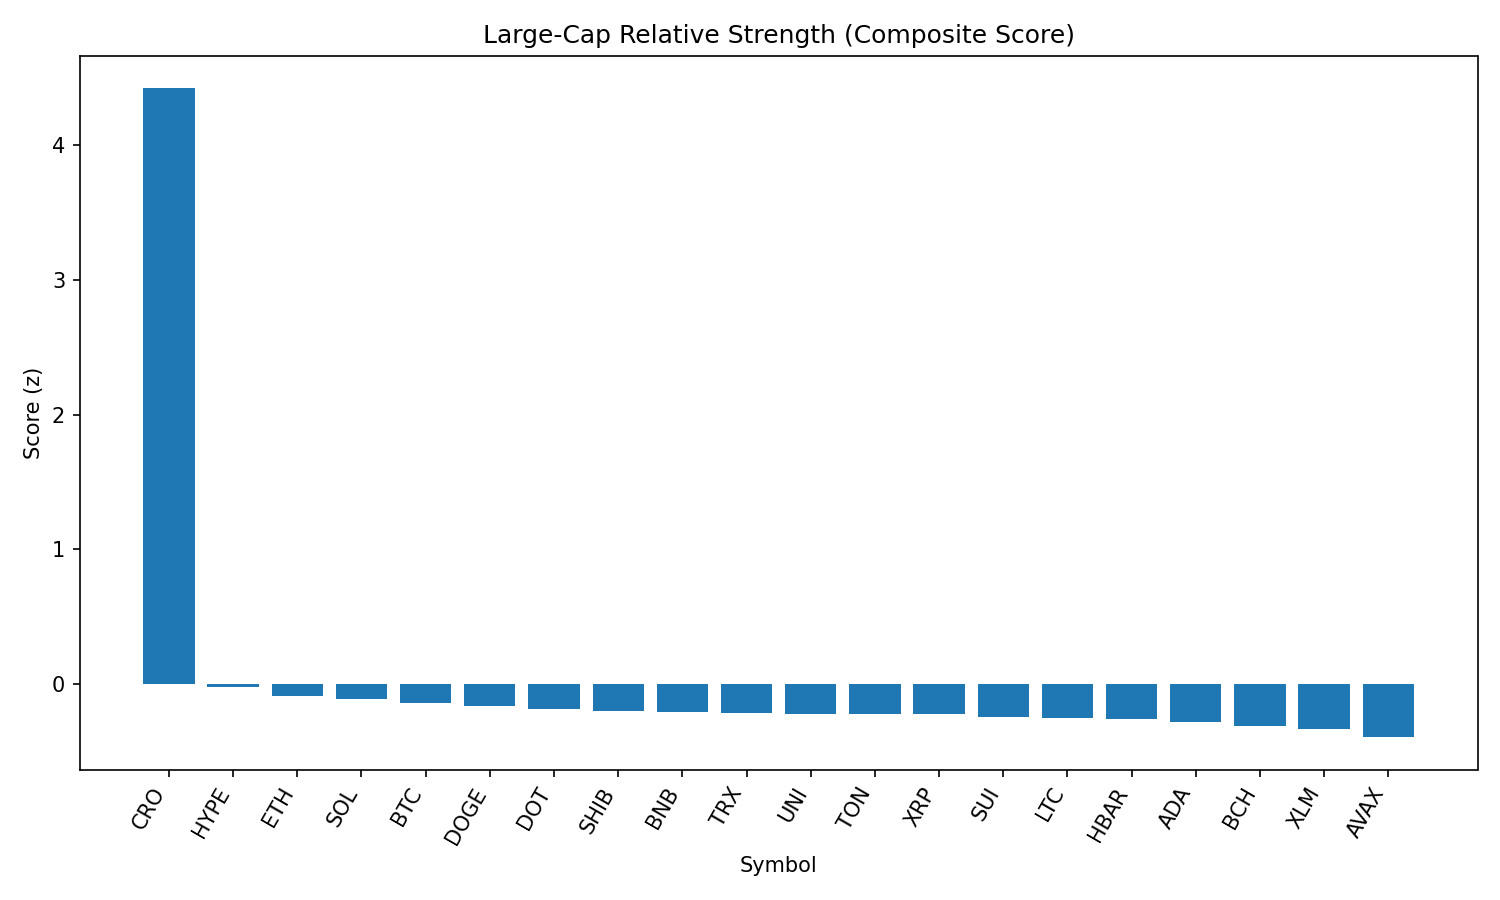

Source data for this figure (header and first rows):
rank, name, symbol, price, pct_1h, pct_24h, pct_7d, pct_1h_vs_btc, pct_24h_vs_btc, pct_7d_vs_btc, market_cap_rank, market_cap, volume_usd, score
1, Cronos, CRO, 0.3598, 5.171, 60.26, 151.2, 5.238, 58.62, 151.6, 20, 11994056535, 2562816696, 4.416
2, Hyperliquid, HYPE, 48.17, 0.4389, -1.74, 15.82, 0.5054, -3.379, 16.26, 16, 13040306341, 444333442, -0.0195
3, Ethereum, ETH, 4600, 0.07043, 0.1175, 7.57, 0.1369, -1.522, 8.011, 2, 554329570391, 34213168606, -0.08681
4, Solana, SOL, 212.3, -0.3747, 3.776, 14.78, -0.3082, 2.137, 15.22, 6, 114669938875, 13782692205, -0.1089
5, Bitcoin, BTC, 112896, -0.06647, 1.639, -0.441, 0.0, 0.0, 0.0, 1, 2248772906783, 37693419834, -0.1359
6, Dogecoin, DOGE, 0.2234, -0.002152, 1.207, 2.304, 0.06432, -0.4317, 2.745, 9, 33625881161, 2279761805, -0.1617
7, Polkadot, DOT, 3.95, -0.1284, 2.028, 2.656, -0.06188, 0.3889, 3.097, 35, 6003486410, 320409397, -0.1828
8, Shiba Inu, SHIB, 1.259e-05, -0.01936, 0.7546, 0.7327, 0.04712, -0.8845, 1.174, 30, 7413990758, 199524416, -0.1964
9, BNB, BNB, 867.6, -0.09701, 1.09, 1.072, -0.03053, -0.5494, 1.513, 5, 120705167050, 1476359602, -0.2082
10, TRON, TRX, 0.349, 0.03077, -0.03645, -1.243, 0.09725, -1.676, -0.8018, 10, 33005188153, 888681805, -0.2141
11, Uniswap, UNI, 10.02, -0.02096, 1.014, -4.288, 0.04551, -0.6246, -3.847, 34, 6010820100, 393472467, -0.2195
12, Toncoin, TON, 3.16, 0.05981, -0.3032, -2.416, 0.1263, -1.942, -1.975, 28, 8122548661, 197213262, -0.2211
13, XRP, XRP, 3.0, -0.07891, -0.429, 3.51, -0.01244, -2.068, 3.951, 3, 178306399715, 6180602419, -0.2229
14, Sui, SUI, 3.48, -0.1937, 1.335, -0.204, -0.1272, -0.3036, 0.237, 19, 12229474517, 1239125224, -0.2429
15, Litecoin, LTC, 113.2, -0.08801, 0.369, -1.945, -0.02153, -1.27, -1.504, 27, 8627799984, 467323810, -0.2485
16, Hedera, HBAR, 0.239, -0.09744, -0.4718, 1.019, -0.03096, -2.111, 1.46, 25, 10124711259, 247054003, -0.2601
17, Cardano, ADA, 0.8659, -0.212, 0.4408, -0.9179, -0.1455, -1.198, -0.477, 11, 31578203766, 1378874553, -0.2813
18, Bitcoin Cash, BCH, 556.3, -0.268, 0.2174, -0.0994, -0.2015, -1.422, 0.3416, 22, 11078661273, 181051741, -0.3056
19, Stellar, XLM, 0.3812, -0.1446, -1.328, -3.824, -0.0781, -2.967, -3.383, 21, 11954284599, 289993039, -0.3332
20, Avalanche, AVAX, 24.45, -0.6241, 0.2736, 5.71, -0.5576, -1.365, 6.151, 23, 10318001017, 760342990, -0.3915
21, Chainlink, LINK, 23.76, -0.2262, -2.905, -7.725, -0.1597, -4.544, -7.284, 13, 16100649339, 1471288344, -0.4324
